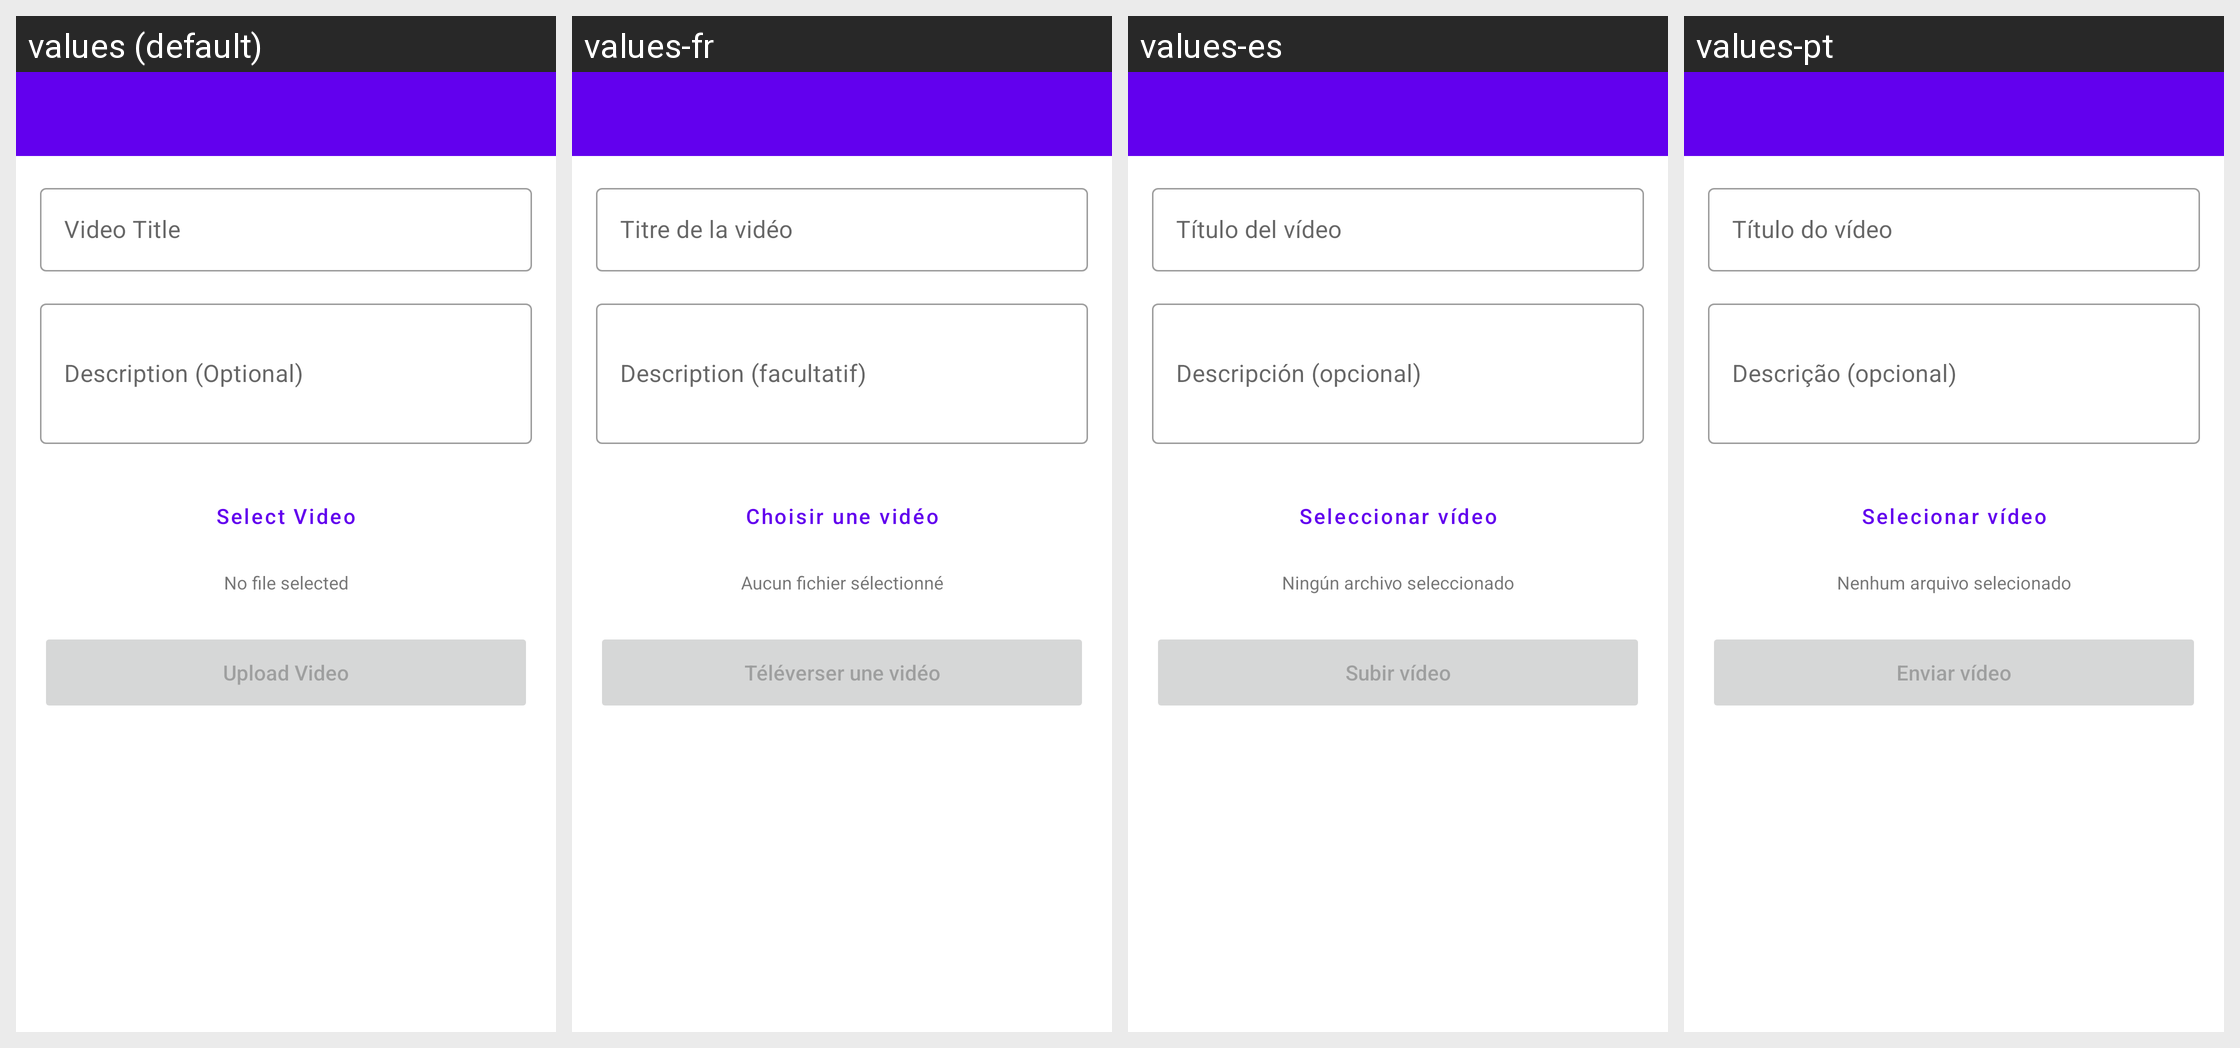

The Android screen above is rendered under several locales of the same app. Produce the string resources it draws, with the default and per-locale values.
Android screen res/layout/activity_video_upload.xml rendered under 4 locales, left to right: values (default), values-fr, values-es, values-pt. Device: Nexus 5 (rendered at 1080×1920; each locale shown at half size, 540×960, under a caption strip naming it); theme Theme.Muzea.
Other locales in the repository, not shown: values-ar, values-be, values-bn, values-hi, values-kk, values-mn, values-ru, values-uk, values-ur, values-zh-rCN.
Strings drawn on this screen, with the default value and each locale's value (text and hints the layout hard-codes, and strings that could not be matched under every locale, appear in the picture but are not listed):

label_video_title
  values: Video Title
  values-fr: Titre de la vidéo
  values-es: Título del vídeo
  values-pt: Título do vídeo

hint_description_optional
  values: Description (Optional)
  values-fr: Description (facultatif)
  values-es: Descripción (opcional)
  values-pt: Descrição (opcional)

video_upload_select
  values: Select Video
  values-fr: Choisir une vidéo
  values-es: Seleccionar vídeo
  values-pt: Selecionar vídeo

video_upload_no_file
  values: No file selected
  values-fr: Aucun fichier sélectionné
  values-es: Ningún archivo seleccionado
  values-pt: Nenhum arquivo selecionado

video_upload_title
  values: Upload Video
  values-fr: Téléverser une vidéo
  values-es: Subir vídeo
  values-pt: Enviar vídeo
